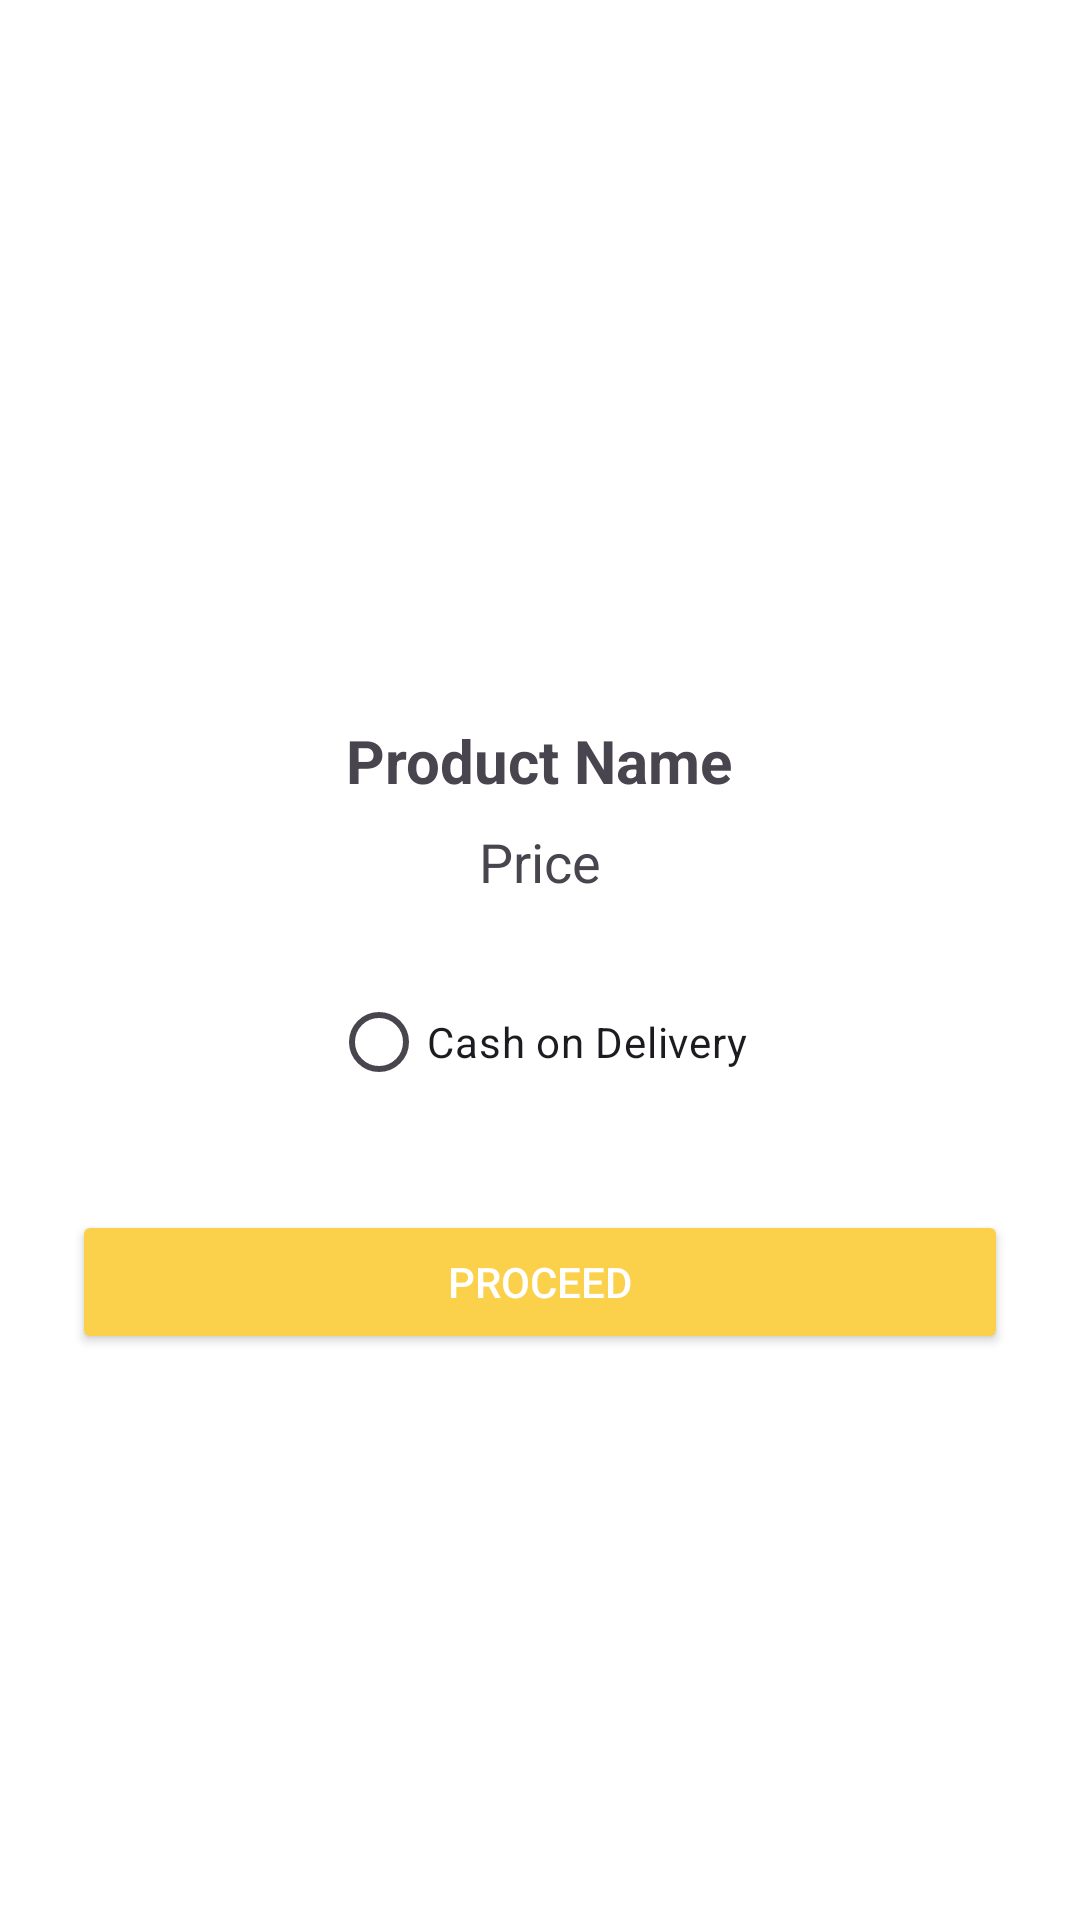

Reconstruct the res/layout file that produces this screen, plus the resources it refers to.
<!-- AndroidManifest.xml: application theme Theme.ShopEase2 -->
<!-- res/layout/activity_ordersummary.xml -->
<?xml version="1.0" encoding="utf-8"?>
<LinearLayout xmlns:android="http://schemas.android.com/apk/res/android"
    android:layout_width="match_parent"
    android:layout_height="match_parent"
    android:orientation="vertical"
    android:gravity="center_horizontal"
    android:background="@color/white"
    android:padding="24dp">

    <ImageView
        android:id="@+id/ivProductImage"
        android:layout_width="200dp"
        android:layout_height="200dp"
        android:layout_marginBottom="16dp"
        android:scaleType="centerInside"
        android:contentDescription="Product Image"
        android:src="@drawable/ic_launcher_background" />

    <TextView
        android:id="@+id/tvProductName"
        android:layout_width="wrap_content"
        android:layout_height="wrap_content"
        android:text="Product Name"
        android:textSize="20sp"
        android:textStyle="bold"
        android:layout_marginBottom="8dp" />

    <TextView
        android:id="@+id/tvProductPrice"
        android:layout_width="wrap_content"
        android:layout_height="wrap_content"
        android:text="Price"
        android:textSize="18sp"
        android:layout_marginBottom="24dp" />

    <RadioButton
        android:id="@+id/radioCashOnDelivery"
        android:layout_width="wrap_content"
        android:layout_height="wrap_content"
        android:text="Cash on Delivery"
        android:layout_marginBottom="32dp" />

    <Button
        android:id="@+id/btnProceed"
        android:layout_width="match_parent"
        android:layout_height="wrap_content"
        android:text="PROCEED"
        android:backgroundTint="#FBD14C"
        android:textColor="#FFFFFF" />
</LinearLayout>
<!-- resources referenced by this layout -->
<resources>
  <color name="white">#FFFFFFFF</color>
  <style name="Theme.ShopEase2" parent="Base.Theme.ShopEase2" />
  <style name="Base.Theme.ShopEase2" parent="Theme.Material3.DayNight.NoActionBar">
          
          
      </style>
</resources>
